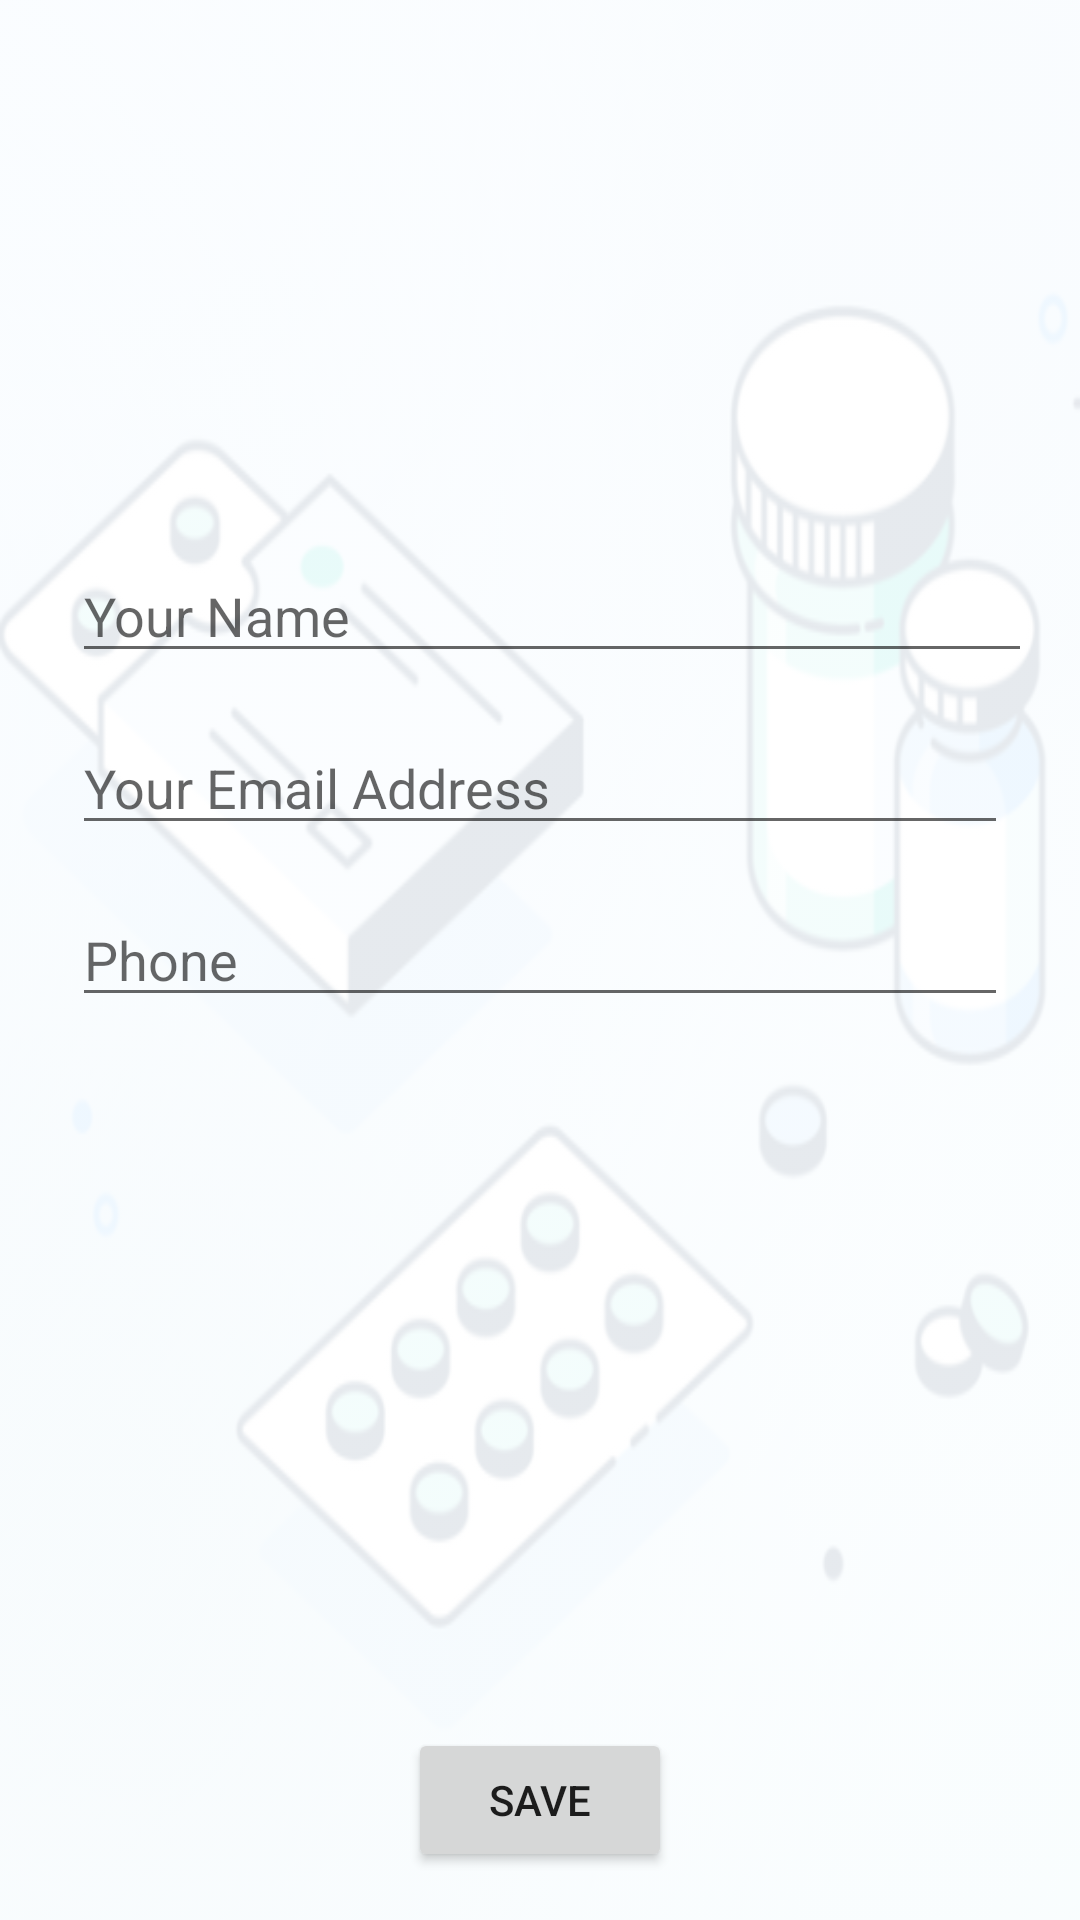

Write the Android layout XML for this screen, with the resource values it uses.
<!-- AndroidManifest.xml: application theme Theme.PharmacyOnPhone -->
<!-- res/layout/activity_edit_profile.xml -->
<?xml version="1.0" encoding="utf-8"?>
<androidx.constraintlayout.widget.ConstraintLayout xmlns:android="http://schemas.android.com/apk/res/android"
    xmlns:app="http://schemas.android.com/apk/res-auto"
    xmlns:tools="http://schemas.android.com/tools"
    android:layout_width="match_parent"
    android:layout_height="match_parent"
    android:background="@drawable/bg"
    tools:context=".EditProfile">

    <EditText
        android:id="@+id/profileFullName"
        android:layout_width="0dp"
        android:layout_height="wrap_content"
        android:layout_marginStart="24dp"
        android:layout_marginTop="16dp"
        android:layout_marginEnd="16dp"
        android:ems="10"
        android:hint="Your Name"
        android:inputType="textPersonName"
        app:layout_constraintEnd_toEndOf="parent"
        app:layout_constraintStart_toStartOf="parent"
        app:layout_constraintTop_toBottomOf="@+id/profileImageView" />

    <ImageView
        android:id="@+id/profileImageView"
        android:layout_width="131dp"
        android:layout_height="143dp"
        android:layout_marginTop="24dp"
        app:layout_constraintEnd_toEndOf="parent"
        app:layout_constraintStart_toStartOf="parent"
        app:layout_constraintTop_toTopOf="parent"
        app:srcCompat="@drawable/ic_person_black_24dp" />

    <EditText
        android:id="@+id/profileEmailAddress"
        android:layout_width="0dp"
        android:layout_height="wrap_content"
        android:layout_marginStart="24dp"
        android:layout_marginTop="16dp"
        android:layout_marginEnd="24dp"
        android:ems="10"
        android:hint="Your Email Address"
        android:inputType="textEmailAddress"
        app:layout_constraintEnd_toEndOf="parent"
        app:layout_constraintStart_toStartOf="parent"
        app:layout_constraintTop_toBottomOf="@+id/profileFullName" />

    <EditText
        android:id="@+id/profilePhoneNo"
        android:layout_width="0dp"
        android:layout_height="wrap_content"
        android:layout_marginStart="24dp"
        android:layout_marginTop="16dp"
        android:layout_marginEnd="24dp"
        android:ems="10"
        android:inputType="phone"
        android:hint="Phone"
        app:layout_constraintEnd_toEndOf="parent"
        app:layout_constraintStart_toStartOf="parent"
        app:layout_constraintTop_toBottomOf="@+id/profileEmailAddress" />

    <Button
        android:id="@+id/saveProfileInfo"
        android:layout_width="wrap_content"
        android:layout_height="wrap_content"
        android:layout_marginBottom="16dp"
        android:text="Save"
        app:layout_constraintBottom_toBottomOf="parent"
        app:layout_constraintEnd_toEndOf="parent"
        app:layout_constraintStart_toStartOf="parent" />

</androidx.constraintlayout.widget.ConstraintLayout>
<!-- resources referenced by this layout -->
<resources>
  <!-- drawable bg (drawable) -->
  <?xml version="1.0" encoding="utf-8"?>
  <bitmap xmlns:android="http://schemas.android.com/apk/res/android"
      android:src="@drawable/back" android:alpha="0.1"/>
  <style name="Theme.PharmacyOnPhone" parent="Theme.MaterialComponents.DayNight.DarkActionBar">
          
          <item name="colorPrimary">@color/purple_500</item>
          <item name="colorPrimaryVariant">@color/purple_700</item>
          <item name="colorOnPrimary">@color/white</item>
          
          <item name="colorSecondary">@color/teal_200</item>
          <item name="colorSecondaryVariant">@color/teal_700</item>
          <item name="colorOnSecondary">@color/black</item>
          
          <item name="android:statusBarColor" tools:targetApi="l">?attr/colorPrimaryVariant</item>
          
      </style>
  <!-- drawable back: png bitmap (drawable, 240359 bytes) -->
  <color name="purple_500">#384859</color>
  <color name="purple_700">#FF3700B3</color>
  <color name="white">#f5f7fa</color>
  <color name="teal_200">#FF03DAC5</color>
  <color name="teal_700">#FF018786</color>
  <color name="black">#FF000000</color>
</resources>
